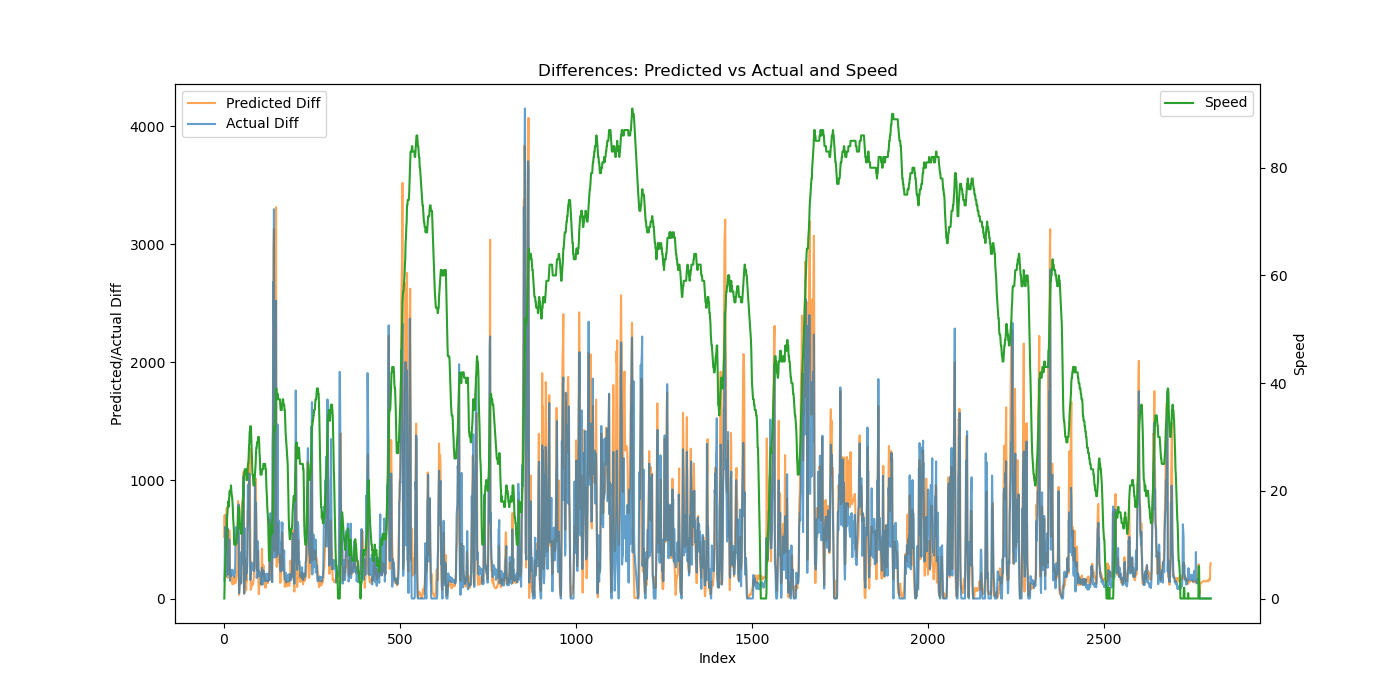

The file beside this chart, header and first rows:
Speed, Actual, Predicted, Actual_Diff, Predicted_Diff
0, 152.9, 616.6, 152.9, 522.4
3, 428.4, 1324, 275.5, 707.2
5, 979.6, 1784, 551.2, 460.5
7, 1587, 2209, 607, 424.7
9, 1968, 2633, 381.2, 424.3
10, 2153, 3102, 185.2, 469.1
11, 2521, 3702, 367.8, 599.4
13, 3229, 4471, 707.6, 769
15, 3723, 5066, 494.2, 594.8
16, 4317, 5424, 594.7, 358.2
17, 4521, 5598, 203.4, 174.6
18, 4854, 5817, 332.8, 218.4
17, 5086, 6094, 232.5, 276.7
18, 5432, 6386, 346.2, 292.5
19, 5932, 6965, 499.5, 579
20, 6355, 7483, 423, 518.4
20, 6505, 7688, 150.4, 205
20, 6732, 7895, 226.2, 206.2
20, 6965, 8103, 233.3, 208.9
21, 7208, 8255, 243.5, 151.1
20, 7400, 8437, 192, 182.8
19, 7634, 8604, 234.2, 166.4
19, 7849, 8729, 214.5, 125.4
18, 8092, 8850, 243.2, 121.2
17, 8289, 8975, 196.5, 124.3
15, 8498, 9117, 209.8, 142.5
14, 8707, 9237, 208.6, 120.2
13, 8934, 9376, 227, 138.9
10, 9118, 9559, 183.5, 182.6
10, 9344, 9696, 226.6, 137.4
10, 9555, 9840, 211.2, 143.5
10, 9855, 9973, 299.5, 133.1
10, 10366, 10105, 511.2, 132.1
10, 10968, 10256, 602.0, 150.6
11, 11477, 10428, 508.7, 172.8
11, 12082, 10627, 605.7, 198.9
12, 12556, 10829, 473.2, 202.3
12, 13117, 11103, 561.4, 273.5
13, 13716, 11607, 599.1, 503.7
15, 14502, 12432, 785.5, 824.9
16, 15168, 13054, 666.7, 622.4
17, 15965, 13228, 796.9, 174.3
17, 16011, 13259, 45.3, 30.51
16, 16102, 13404, 91.5, 145.5
14, 16302, 13577, 200.3, 172.5
13, 16692, 13723, 389.8, 146.4
13, 16857, 13845, 164.4, 122
13, 16994, 13979, 137.0, 134
12, 17122, 14118, 128.3, 139.3
12, 17431, 14364, 309.5, 245.3
14, 17727, 15155, 295.9, 790.8
15, 18303, 15973, 576, 818.6
16, 18995, 16804, 691.8, 831
18, 19855, 17650, 860.4, 845.5
20, 20728, 18619, 872.4, 969.6
22, 21765, 19695, 1037, 1076
23, 21804, 20123, 39.36, 427.8
23, 21899, 20168, 94.75, 45.32
24, 22495, 20504, 596.3, 335.9
24, 22748, 20787, 252.5, 282.9
... 2,697 more rows
